Dataset: split_dataset (GitHub, naitripanchal/Rice_Crop_Disease_Detection_using_Hybrid_CNN-VIT_Aproach). Classes: brown spot fungal disease, damaged by pests, downy mildew fungal disease, hispa pest damage, leaf streak bacterial disease, leaf blight bacterial disease, tungro viral disease.

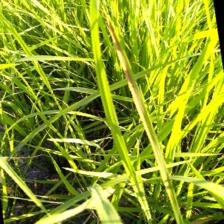
Label: leaf streak bacterial disease

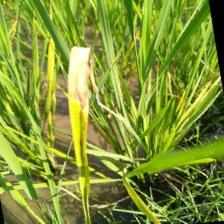
Label: downy mildew fungal disease

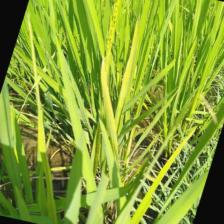
Label: tungro viral disease

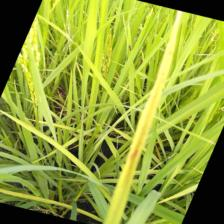
Label: brown spot fungal disease

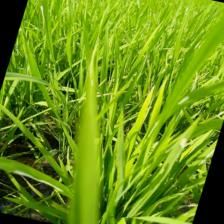
Label: hispa pest damage

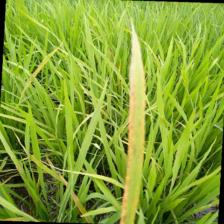
Label: leaf blight bacterial disease
